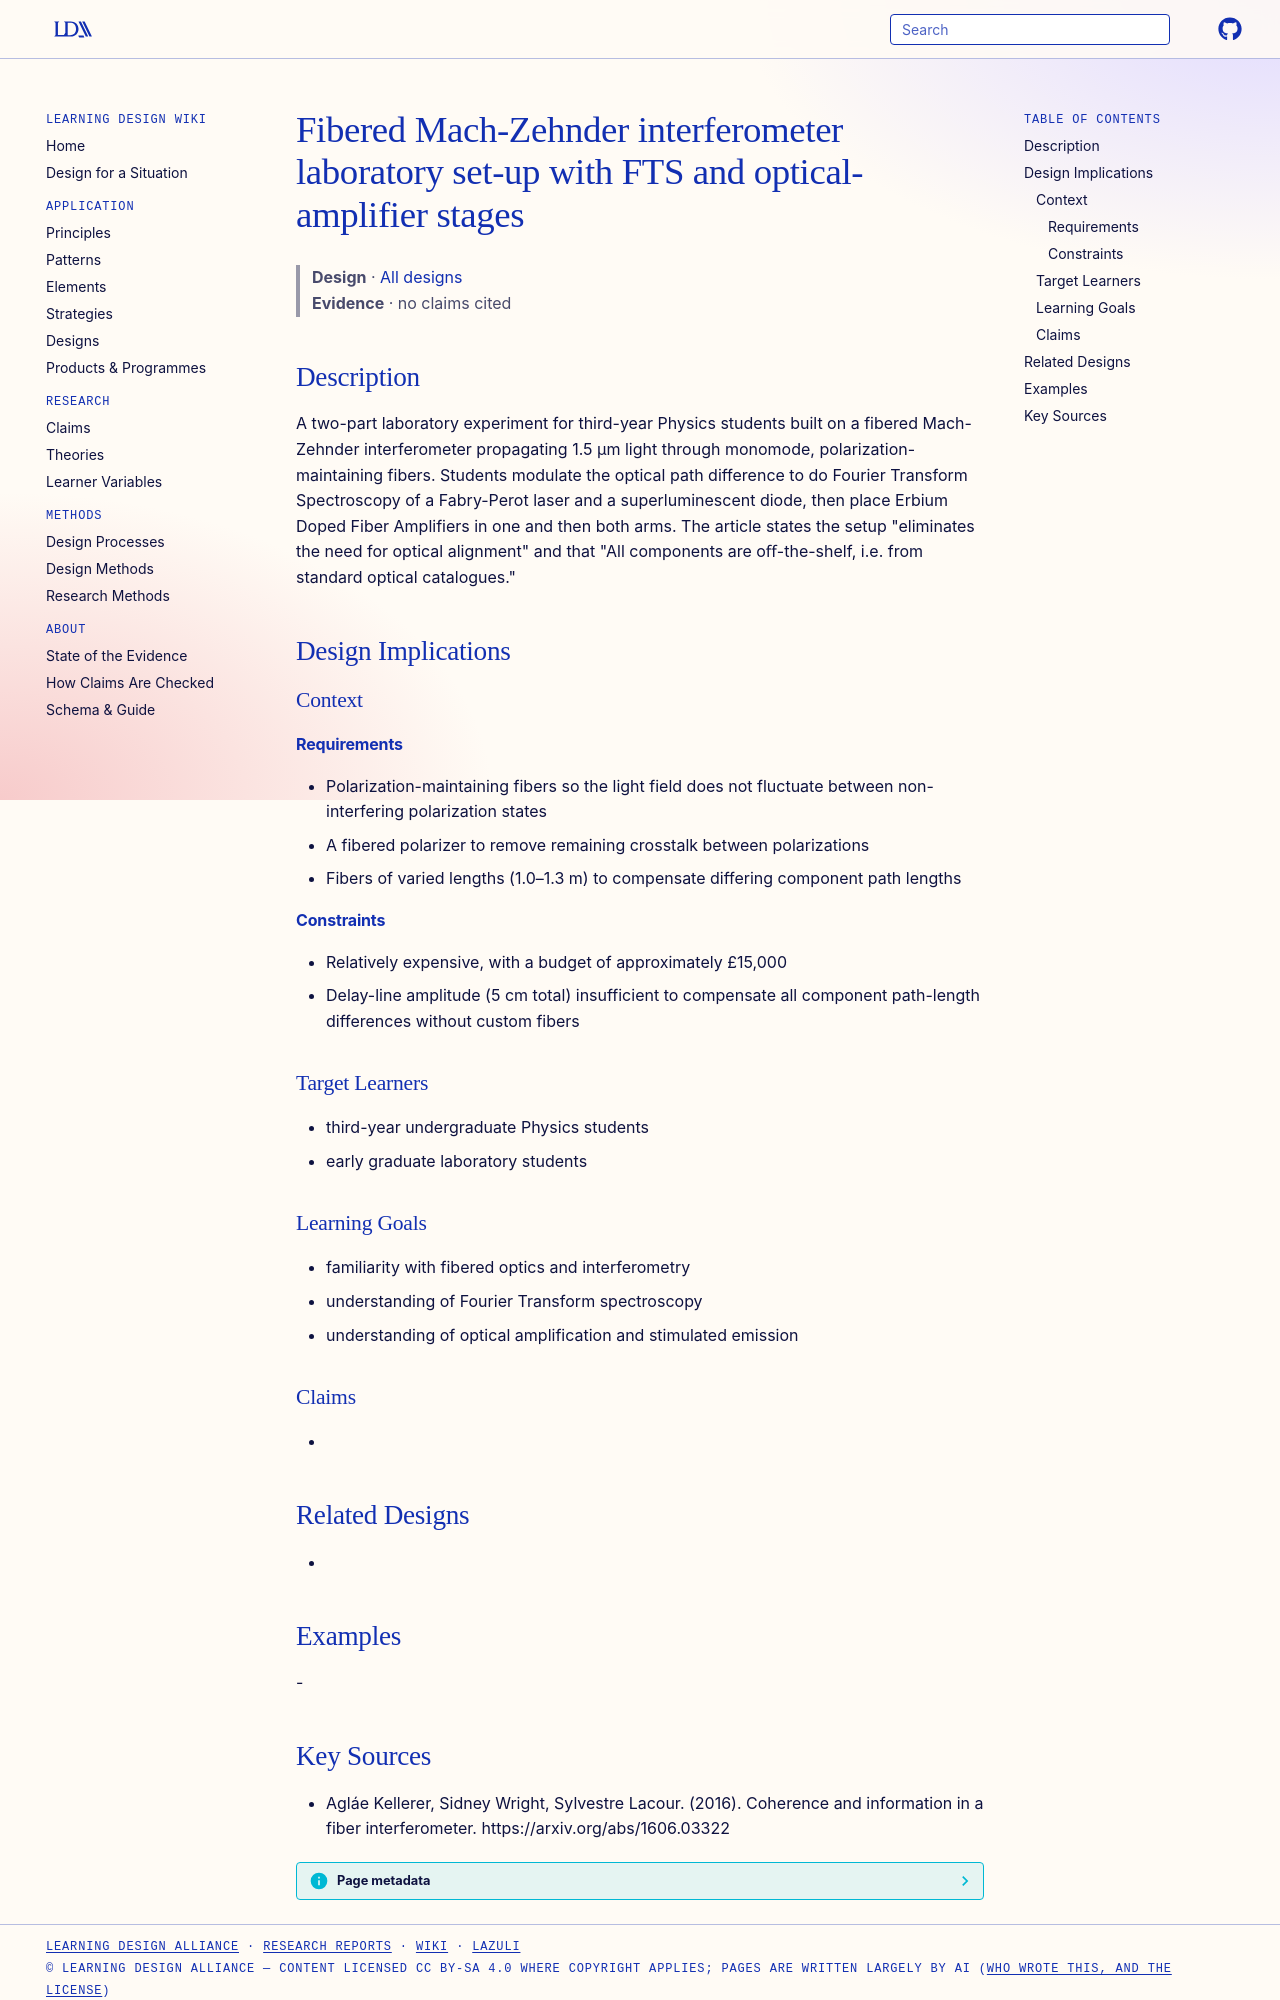

repository: Learning-Design-Alliance/learning-wiki · page: designs/fibered-mach-zehnder-fts-amplifier-lab-setup/index.html · generator: mkdocs

---
type: design
id: fibered-mach-zehnder-fts-amplifier-lab-setup
title: Fibered Mach-Zehnder interferometer laboratory set-up with FTS and optical-amplifier stages
description: A two-part laboratory experiment for third-year Physics students built on a fibered Mach-Zehnder interferometer propagating 1.5 µm light through monomode, polarization-maintaining fibers.
status: review
generated:
  by: "process:settle-candidates"
  at: 2026-11-17
sources:
  - id: agláe-kellerer-2016
    resource: "https://arxiv.org/abs/1606.03322"
    title: "Agláe Kellerer, Sidney Wright, Sylvestre Lacour. (2016). Coherence and information in a fiber interferometer. https://arxiv.org/abs/1606.03322"
    author: Agláe Kellerer, Sidney Wright, Sylvestre Lacour
---

# Fibered Mach-Zehnder interferometer laboratory set-up with FTS and optical-amplifier stages

> **Design** · [All designs](index.md)
> **Evidence** · no claims cited

## Description
A two-part laboratory experiment for third-year Physics students built on a fibered Mach-Zehnder interferometer propagating 1.5 µm light through monomode, polarization-maintaining fibers. Students modulate the optical path difference to do Fourier Transform Spectroscopy of a Fabry-Perot laser and a superluminescent diode, then place Erbium Doped Fiber Amplifiers in one and then both arms. The article states the setup "eliminates the need for optical alignment" and that "All components are oﬀ-the-shelf, i.e. from standard optical catalogues."

## Design Implications

### Context
#### Requirements
- Polarization-maintaining fibers so the light field does not fluctuate between non-interfering polarization states
- A fibered polarizer to remove remaining crosstalk between polarizations
- Fibers of varied lengths (1.0–1.3 m) to compensate differing component path lengths
#### Constraints
- Relatively expensive, with a budget of approximately £15,000
- Delay-line amplitude (5 cm total) insufficient to compensate all component path-length differences without custom fibers

### Target Learners
- third-year undergraduate Physics students
- early graduate laboratory students

### Learning Goals
- familiarity with fibered optics and interferometry
- understanding of Fourier Transform spectroscopy
- understanding of optical amplification and stimulated emission

### Claims
- 

## Related Designs
- 

## Examples
-
